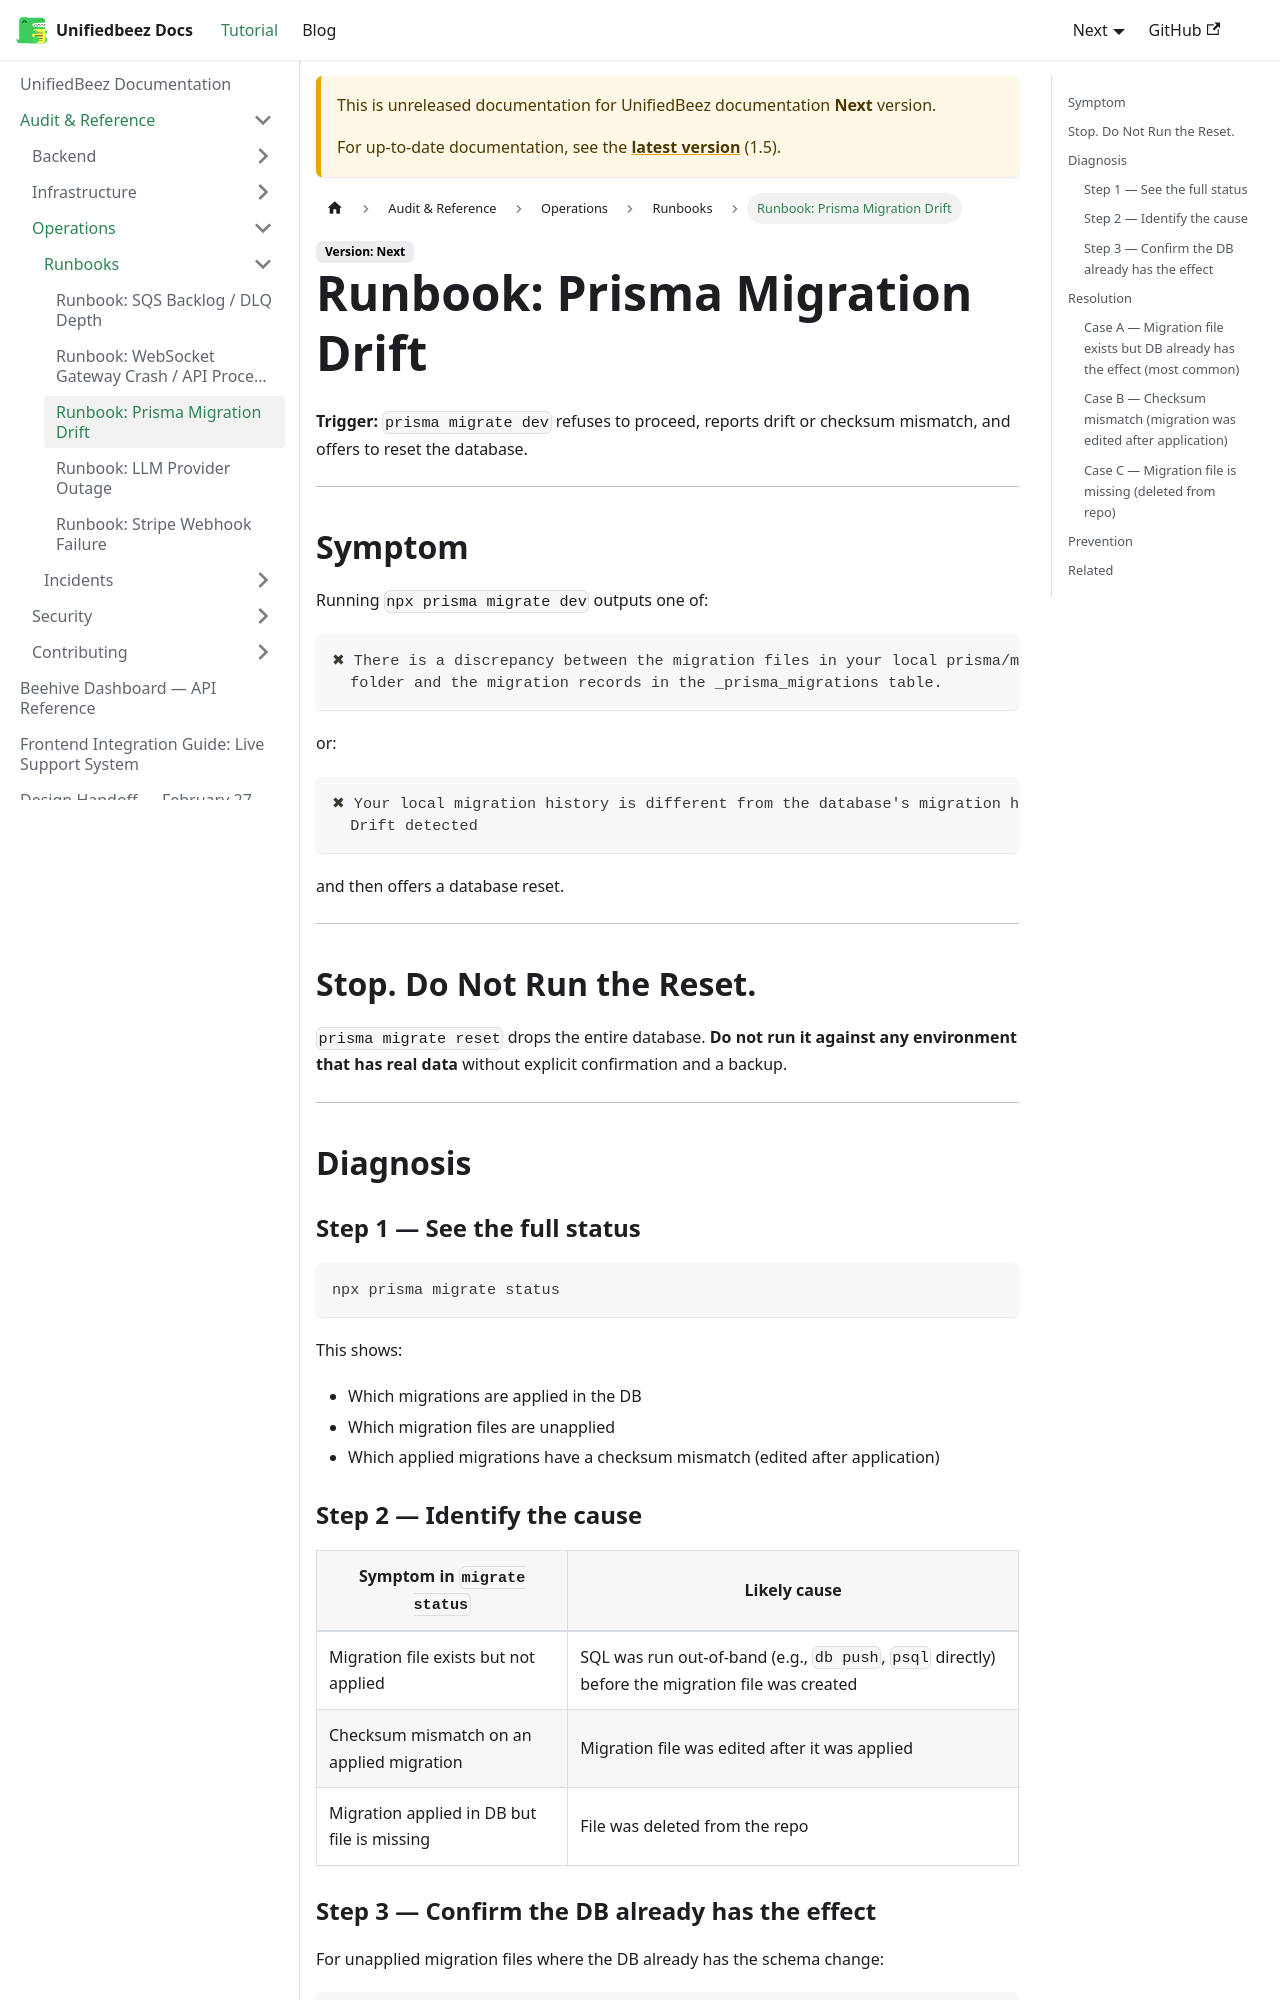

repository: UnifiedbeezTemp/backend-docs · page: docs/next/audit/operations/runbooks/prisma-migration-drift/index.html · generator: docusaurus

---
sidebar_position: 3
---

# Runbook: Prisma Migration Drift

**Trigger:** `prisma migrate dev` refuses to proceed, reports drift or checksum mismatch, and offers to reset the database.

---

## Symptom

Running `npx prisma migrate dev` outputs one of:

```
✖ There is a discrepancy between the migration files in your local prisma/migrations
  folder and the migration records in the _prisma_migrations table.
```

or:

```
✖ Your local migration history is different from the database's migration history.
  Drift detected
```

and then offers a database reset.

---

## Stop. Do Not Run the Reset.

`prisma migrate reset` drops the entire database. **Do not run it against any environment that has real data** without explicit confirmation and a backup.

---

## Diagnosis

### Step 1 — See the full status

```bash
npx prisma migrate status
```

This shows:
- Which migrations are applied in the DB
- Which migration files are unapplied
- Which applied migrations have a checksum mismatch (edited after application)

### Step 2 — Identify the cause

| Symptom in `migrate status` | Likely cause |
|---|---|
| Migration file exists but not applied | SQL was run out-of-band (e.g., `db push`, `psql` directly) before the migration file was created |
| Checksum mismatch on an applied migration | Migration file was edited after it was applied |
| Migration applied in DB but file is missing | File was deleted from the repo |

### Step 3 — Confirm the DB already has the effect

For unapplied migration files where the DB already has the schema change:

```bash
# Connect to the DB and check
psql $DATABASE_URL -c "\d table_name"
```

---

## Resolution
